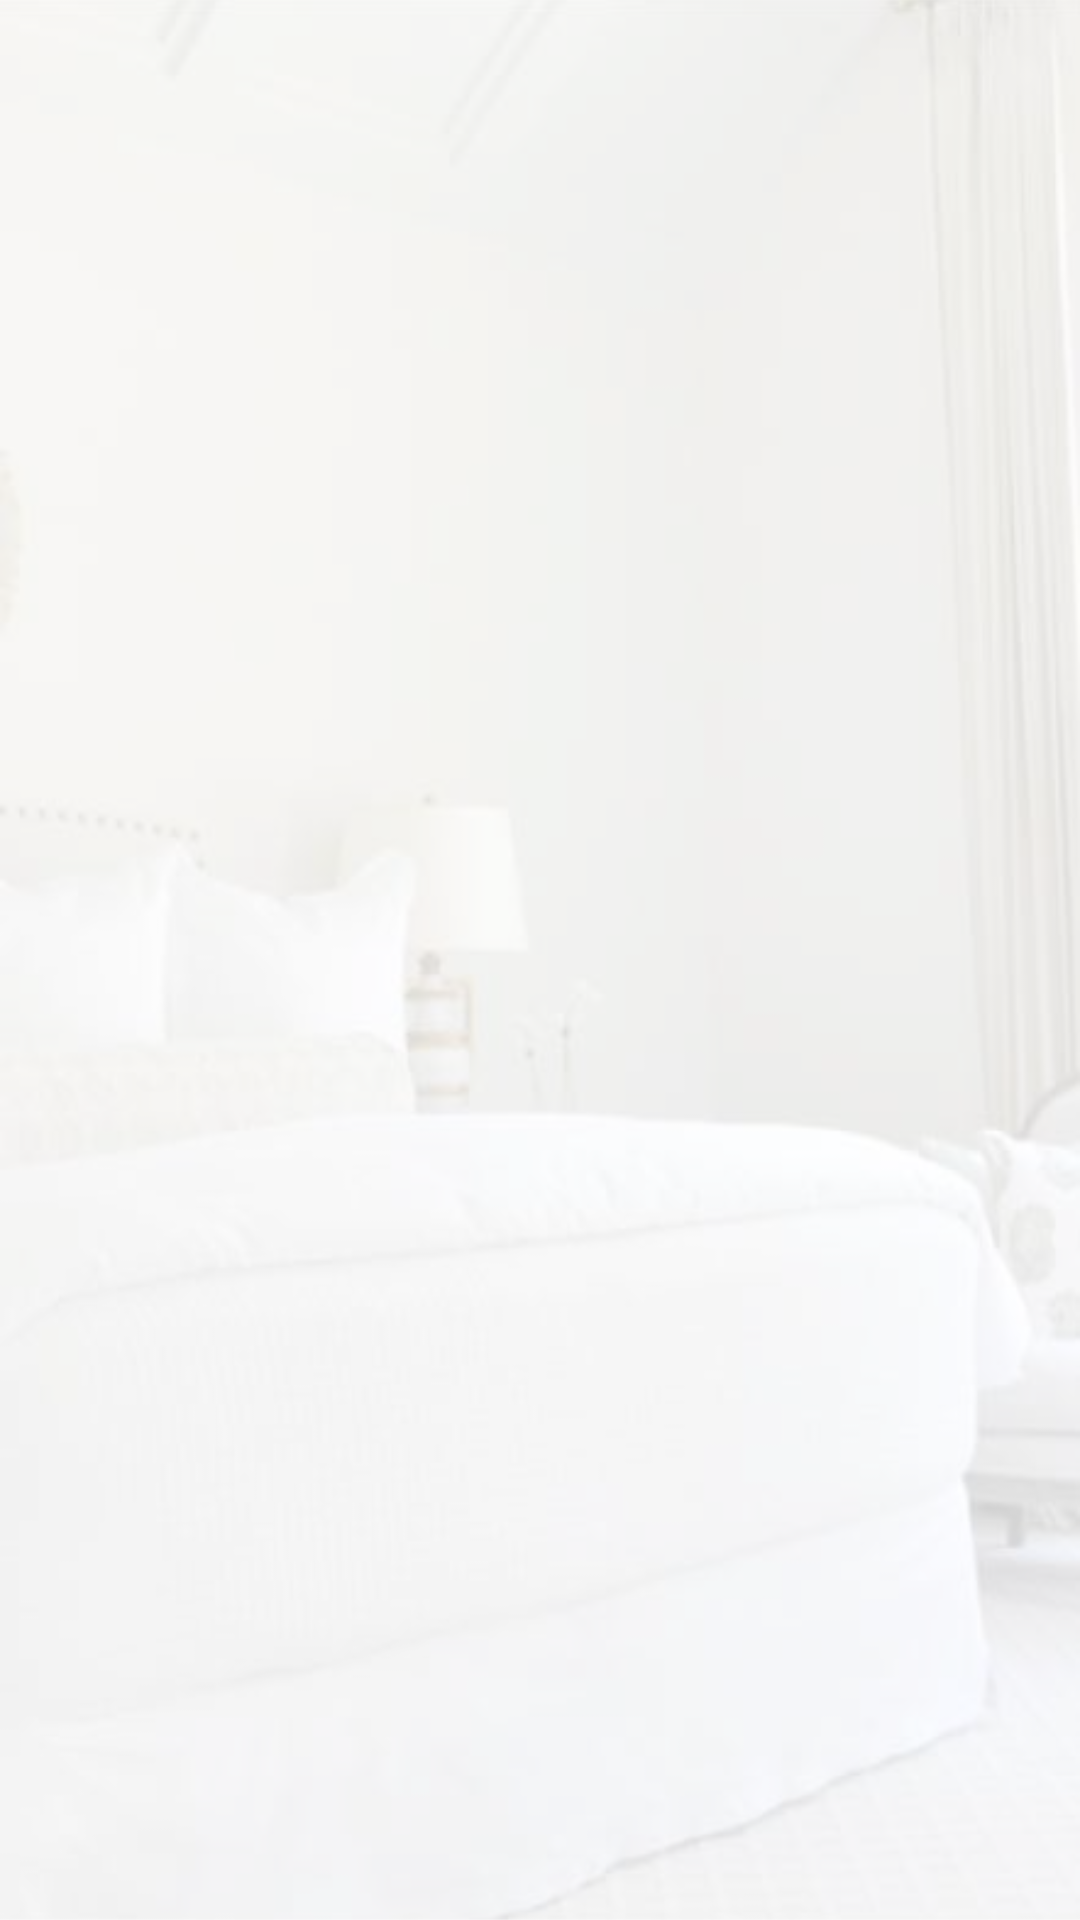

Layout XML and referenced resources for this Android screen:
<!-- AndroidManifest.xml: application theme AppTheme.NoActionBar -->
<!-- res/layout/activity_detail_cleaning.xml -->
<?xml version="1.0" encoding="utf-8"?>
<androidx.coordinatorlayout.widget.CoordinatorLayout
    xmlns:android="http://schemas.android.com/apk/res/android"
    xmlns:app="http://schemas.android.com/apk/res-auto"
    xmlns:tools="http://schemas.android.com/tools"
    android:layout_width="match_parent"
    android:layout_height="match_parent"
    tools:context="com.spectrum.services.drawer.services.DetailCleaningActivity">
    <ImageView
        android:layout_width="match_parent"
        android:layout_height="match_parent"
        android:scaleType="centerCrop"
        android:src="@drawable/screen_bg_two" />
    <ImageView
        android:layout_width="match_parent"
        android:layout_height="match_parent"
        android:src="@drawable/main_bg"/>

    <com.google.android.material.appbar.AppBarLayout
        android:id="@+id/appbar"
        android:layout_width="match_parent"
        android:layout_height="wrap_content"
        android:background="@null"
        android:fitsSystemWindows="true"
        app:elevation="0dp">

        <androidx.appcompat.widget.Toolbar
            android:id="@+id/toolbar"
            android:layout_width="match_parent"
            android:layout_height="wrap_content"
            android:background="@null"
            android:fitsSystemWindows="true"
            app:elevation="0dp"/>
    </com.google.android.material.appbar.AppBarLayout>
    <androidx.recyclerview.widget.RecyclerView
        app:layout_behavior="@string/appbar_scrolling_view_behavior"
        android:id="@+id/recycler_clean_service"
        android:layout_width="match_parent"
        android:layout_height="match_parent">

    </androidx.recyclerview.widget.RecyclerView>

    <RelativeLayout
        android:layout_width="match_parent"
        android:layout_height="match_parent">
        <ProgressBar
            android:visibility="gone"
            android:layout_centerInParent="true"
            android:id="@+id/progress_bar"
            android:layout_width="wrap_content"
            android:layout_height="wrap_content"
            style="@style/CustomProgressbar"/>
    </RelativeLayout>




</androidx.coordinatorlayout.widget.CoordinatorLayout>
<!-- resources referenced by this layout -->
<resources>
  <!-- drawable main_bg (drawable) -->
  <?xml version="1.0" encoding="utf-8"?>
  <selector xmlns:android="http://schemas.android.com/apk/res/android">
      <item>
          <shape  android:shape="rectangle">
              <solid android:color="#aaffffff"/>
          </shape>
      </item>
  
  </selector>
  <!-- drawable screen_bg_two: jpg bitmap (drawable, 9162 bytes) -->
  <style name="CustomProgressbar" parent="Base.Widget.AppCompat.ProgressBar">
          <item name="android:background">@drawable/round_bg</item>
      </style>
  <style name="AppTheme.NoActionBar">
          <item name="windowActionBar">false</item>
          <item name="windowNoTitle">true</item>
          <item name="android:windowDisablePreview">true</item>
      </style>
  <!-- drawable round_bg (drawable) -->
  <?xml version="1.0" encoding="utf-8"?>
  <selector xmlns:android="http://schemas.android.com/apk/res/android">
      <item android:state_focused="true" android:state_pressed="true" >
          <shape
              android:shape="oval"
              xmlns:android="http://schemas.android.com/apk/res/android">
              <solid android:color="#eeeeee"></solid>
              <corners android:radius="5dp"/>
              <stroke android:color="#eeeeee" android:width=".5dp"/>
          </shape>
  
      </item>
      <item android:state_focused="false" android:state_pressed="true" >
          <shape
              android:shape="oval"
              xmlns:android="http://schemas.android.com/apk/res/android">
              <solid android:color="#eeeeee"></solid>
              <corners android:radius="5dp"/>
              <stroke android:color="#eeeeee" android:width=".5dp"/>
  
          </shape>
  
      </item>
  
      <item>
          <shape android:shape="oval">
              <corners android:radius="5dp"/>
              <solid android:color="#fff" />
              <stroke android:color="#eeeeee" android:width=".5dp"/>
          </shape>
      </item>
  
  
  
  </selector>
</resources>
